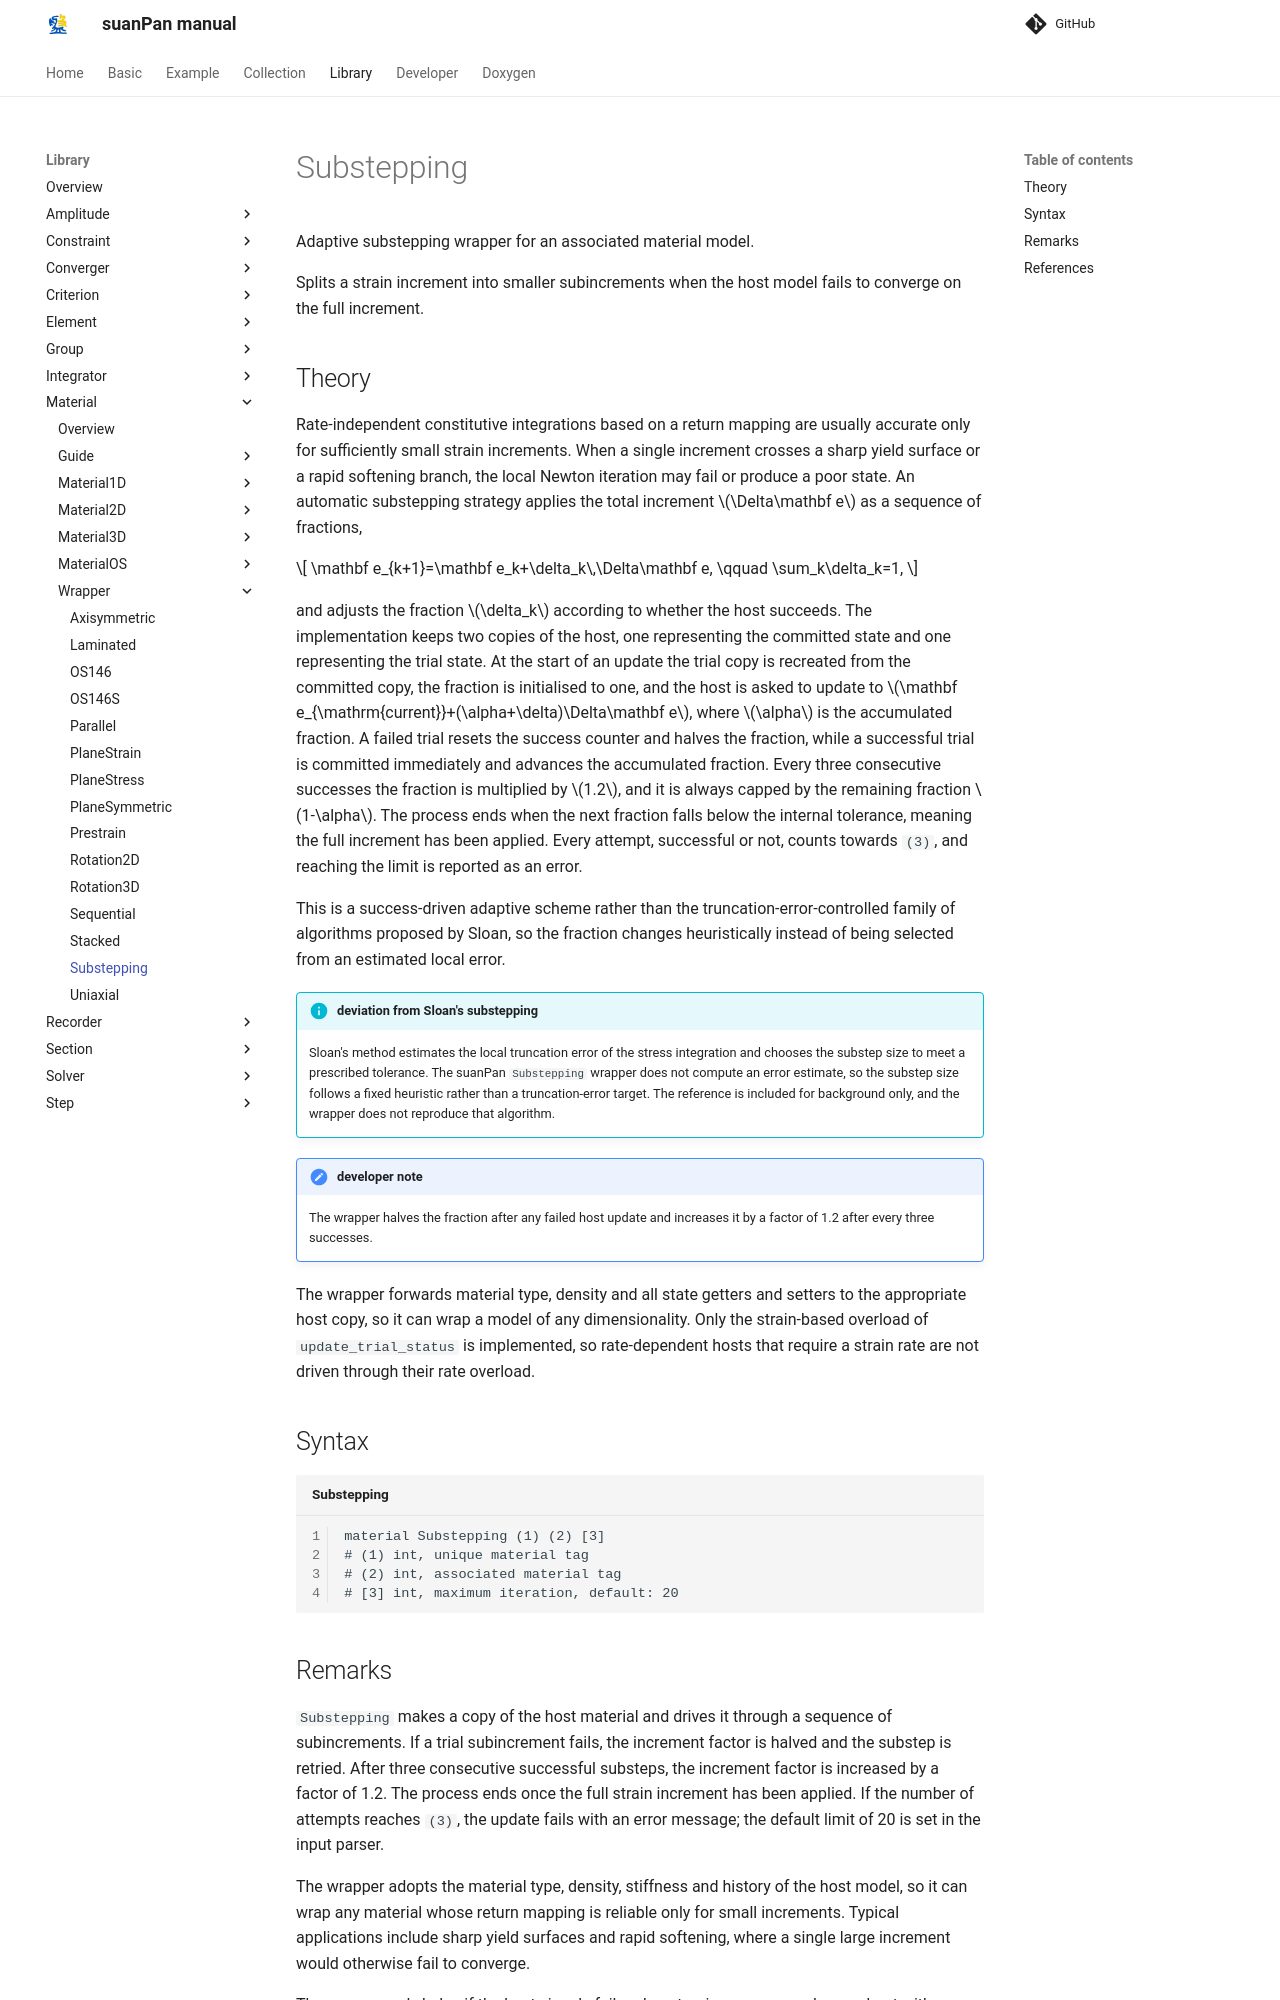

repository: TLCFEM/suanPan-manual · page: 4.4/Library/Material/Wrapper/Substepping/index.html · generator: mkdocs

# Substepping

Adaptive substepping wrapper for an associated material model.

Splits a strain increment into smaller subincrements when the host model fails to converge on the full increment.

## Theory

Rate-independent constitutive integrations based on a return mapping are usually accurate only for sufficiently small strain increments.
When a single increment crosses a sharp yield surface or a rapid softening branch, the local Newton iteration may fail or produce a poor state.
An automatic substepping strategy applies the total increment $$\Delta\mathbf e$$ as a sequence of fractions,

$$
\mathbf e_{k+1}=\mathbf e_k+\delta_k\,\Delta\mathbf e,
\qquad
\sum_k\delta_k=1,
$$

and adjusts the fraction $$\delta_k$$ according to whether the host succeeds.
The implementation keeps two copies of the host, one representing the committed state and one representing the trial state.
At the start of an update the trial copy is recreated from the committed copy, the fraction is initialised to one, and the host is asked to update to $$\mathbf e_{\mathrm{current}}+(\alpha+\delta)\Delta\mathbf e$$, where $$\alpha$$ is the accumulated fraction.
A failed trial resets the success counter and halves the fraction, while a successful trial is committed immediately and advances the accumulated fraction.
Every three consecutive successes the fraction is multiplied by $$1.2$$, and it is always capped by the remaining fraction $$1-\alpha$$.
The process ends when the next fraction falls below the internal tolerance, meaning the full increment has been applied.
Every attempt, successful or not, counts towards `(3)`, and reaching the limit is reported as an error.

This is a success-driven adaptive scheme rather than the truncation-error-controlled family of algorithms proposed by Sloan, so the fraction changes heuristically instead of being selected from an estimated local error.

!!! info "deviation from Sloan's substepping"
    Sloan's method estimates the local truncation error of the stress integration and chooses the substep size to meet a prescribed tolerance.
    The suanPan `Substepping` wrapper does not compute an error estimate, so the substep size follows a fixed heuristic rather than a truncation-error target.
    The reference is included for background only, and the wrapper does not reproduce that algorithm.

!!! note "developer note"
    The wrapper halves the fraction after any failed host update and increases it by a factor of 1.2 after every three successes.

The wrapper forwards material type, density and all state getters and setters to the appropriate host copy, so it can wrap a model of any dimensionality.
Only the strain-based overload of `update_trial_status` is implemented, so rate-dependent hosts that require a strain rate are not driven through their rate overload.

## Syntax

```text title="Substepping"
material Substepping (1) (2) [3]
# (1) int, unique material tag
# (2) int, associated material tag
# [3] int, maximum iteration, default: 20
```
